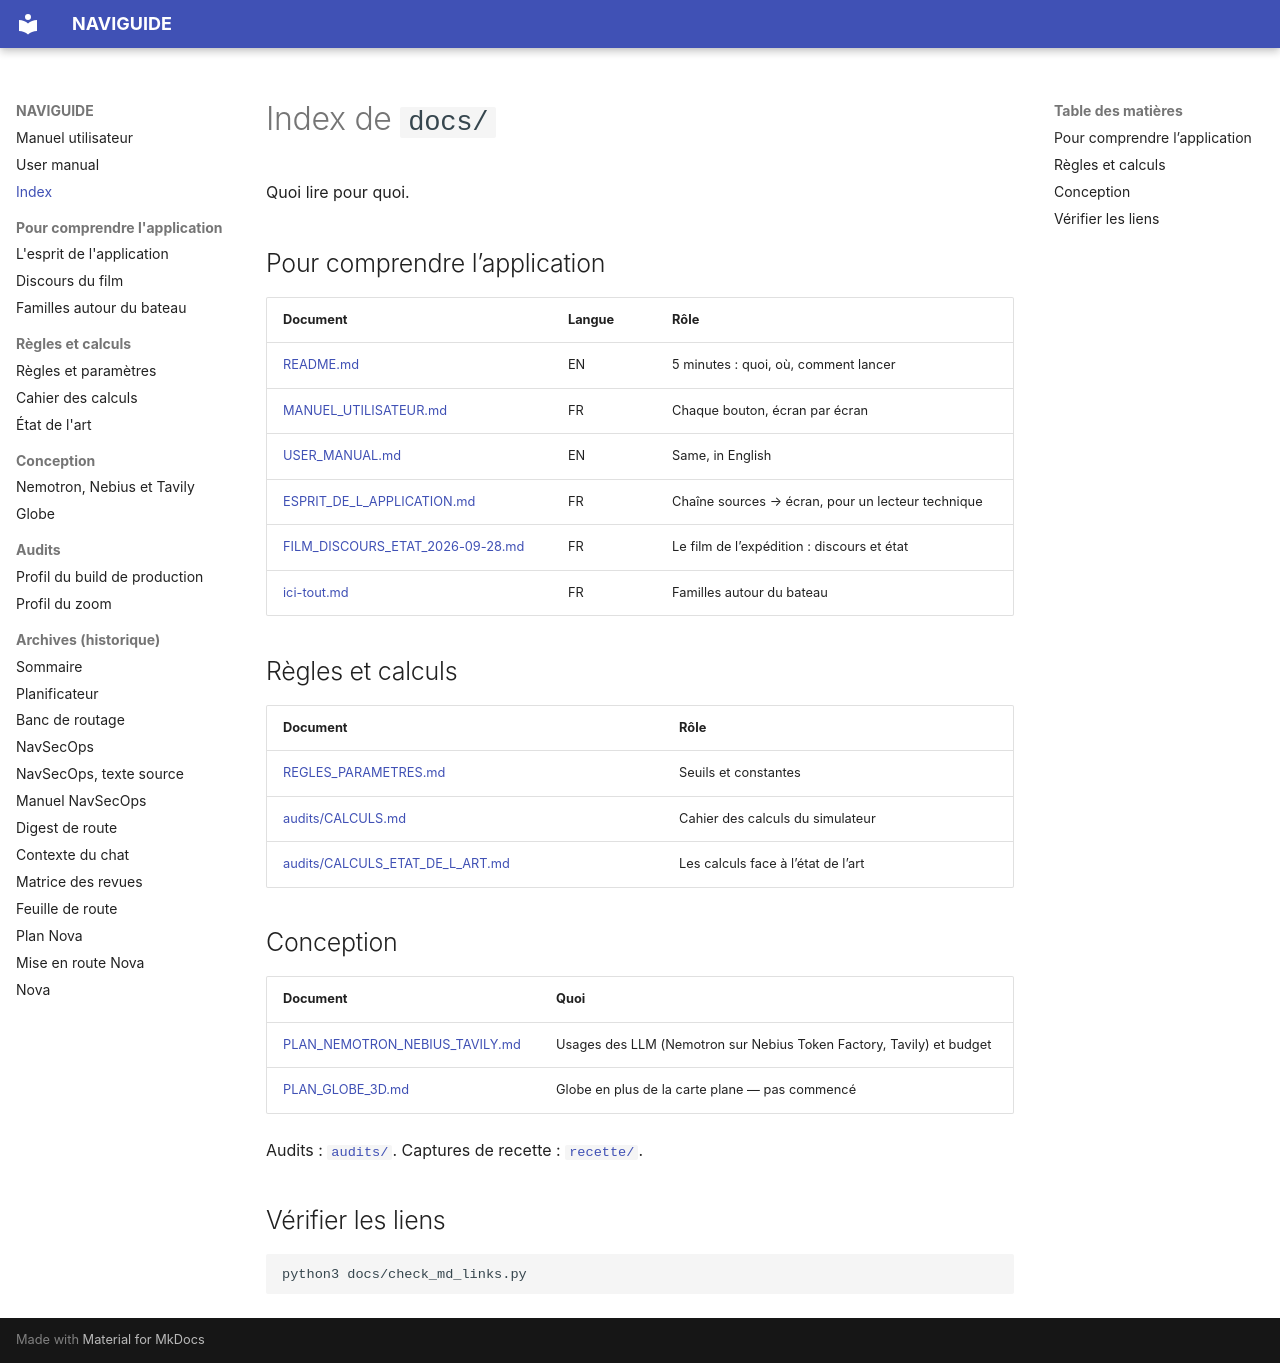

repository: Berry-Mappemonde/NAVIGUIDE · page: index.html · generator: mkdocs

# Index de `docs/`

Quoi lire pour quoi.

## Pour comprendre l’application

| Document | Langue | Rôle |
|----------|--------|------|
| [README.md](https://github.com/Berry-Mappemonde/NAVIGUIDE/blob/main/README.md) | EN | 5 minutes : quoi, où, comment lancer |
| [MANUEL_UTILISATEUR.md](MANUEL_UTILISATEUR.md) | FR | Chaque bouton, écran par écran |
| [USER_MANUAL.md](USER_MANUAL.md) | EN | Same, in English |
| [ESPRIT_DE_L_APPLICATION.md](ESPRIT_DE_L_APPLICATION.md) | FR | Chaîne sources → écran, pour un lecteur technique |
| [FILM_DISCOURS_ETAT_2026-09-28.md](FILM_DISCOURS_ETAT_2026-09-28.md) | FR | Le film de l’expédition : discours et état |
| [ici-tout.md](ici-tout.md) | FR | Familles autour du bateau |

## Règles et calculs

| Document | Rôle |
|----------|------|
| [REGLES_PARAMETRES.md](REGLES_PARAMETRES.md) | Seuils et constantes |
| [audits/CALCULS.md](audits/CALCULS.md) | Cahier des calculs du simulateur |
| [audits/CALCULS_ETAT_DE_L_ART.md](audits/CALCULS_ETAT_DE_L_ART.md) | Les calculs face à l’état de l’art |

## Conception

| Document | Quoi |
|----------|------|
| [PLAN_NEMOTRON_NEBIUS_TAVILY.md](PLAN_NEMOTRON_NEBIUS_TAVILY.md) | Usages des LLM (Nemotron sur Nebius Token Factory, Tavily) et budget |
| [PLAN_GLOBE_3D.md](PLAN_GLOBE_3D.md) | Globe en plus de la carte plane — pas commencé |

Audits : [`audits/`](audits/). Captures de recette : [`recette/`](recette/).

## Vérifier les liens

```bash
python3 docs/check_md_links.py
```
